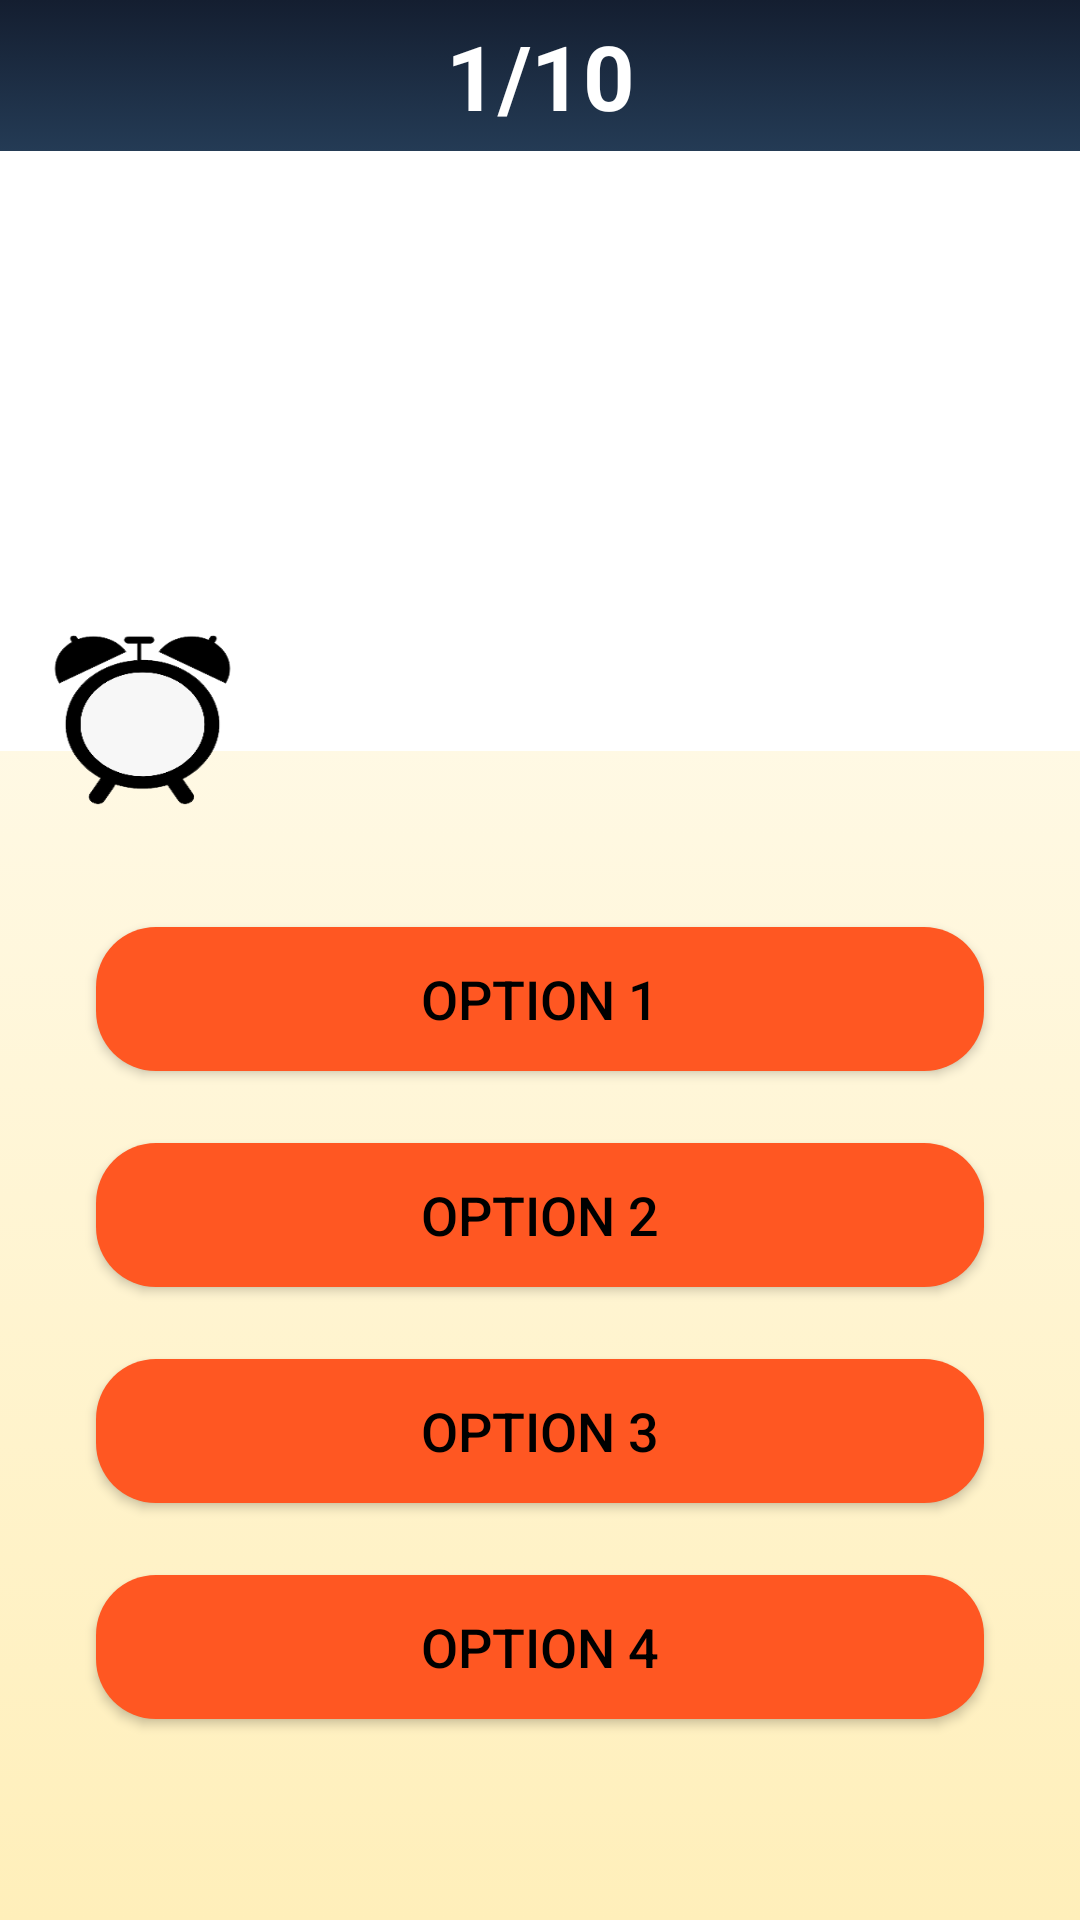

Reconstruct the res/layout file that produces this screen, plus the resources it refers to.
<!-- AndroidManifest.xml: application theme Theme.TimeToQuiz -->
<!-- res/layout/activity_quiz_question_page.xml -->
<?xml version="1.0" encoding="utf-8"?>
<androidx.constraintlayout.widget.ConstraintLayout xmlns:android="http://schemas.android.com/apk/res/android"
    xmlns:app="http://schemas.android.com/apk/res-auto"
    xmlns:tools="http://schemas.android.com/tools"
    android:layout_width="match_parent"
    android:layout_height="match_parent"
    android:background="@drawable/gradient_background"
    tools:context=".QuizQuestionPage">

    <LinearLayout
        android:id="@+id/linearLayout"
        android:layout_width="0dp"
        android:layout_height="wrap_content"
        android:background="@color/white"
        android:orientation="vertical"
        app:layout_constraintEnd_toEndOf="parent"
        app:layout_constraintStart_toStartOf="parent"
        app:layout_constraintTop_toTopOf="parent">

        <TextView
            android:id="@+id/quiz_QuestionNumber"
            android:layout_width="match_parent"
            android:layout_height="wrap_content"
            android:padding="5dp"
            android:text="1/10"
            android:textAlignment="center"
            android:textColor="@color/white"
            android:textSize="30sp"
            android:textStyle="bold"
            android:background="@drawable/gradient_toolbar_background"
            />

        <TextView
            android:id="@+id/quiz_Question"
            android:layout_width="match_parent"
            android:layout_height="wrap_content"
            android:layout_margin="10dp"
            android:height="180dp"
            android:gravity="center"
            android:textAlignment="center"
            android:textColor="@color/black"
            android:textSize="20sp"
            android:textStyle="bold" />
    </LinearLayout>

    <LinearLayout
        android:id="@+id/linearLayout2"
        android:layout_width="0dp"
        android:layout_height="0dp"
        android:layout_marginStart="16dp"
        android:layout_marginTop="32dp"
        android:layout_marginEnd="16dp"
        android:layout_marginBottom="16dp"
        android:gravity="center"
        android:orientation="vertical"
        app:layout_constraintBottom_toBottomOf="parent"
        app:layout_constraintEnd_toEndOf="parent"
        app:layout_constraintStart_toStartOf="parent"
        app:layout_constraintTop_toBottomOf="@+id/linearLayout">

        <Button
            android:id="@+id/quiz_option1"
            android:layout_width="match_parent"
            android:layout_height="wrap_content"
            android:layout_marginLeft="16dp"
            android:layout_marginRight="16dp"
            android:layout_marginBottom="24dp"
            android:background="@drawable/button_rounded_rectangle"
            android:elevation="2dp"
            android:padding="10dp"
            android:text="Option 1"
            android:textColor="@color/black"
            android:textSize="18sp"
            android:textStyle="normal" />

        <Button
            android:id="@+id/quiz_option2"
            android:layout_width="match_parent"
            android:layout_height="wrap_content"
            android:layout_marginLeft="16dp"
            android:layout_marginRight="16dp"
            android:layout_marginBottom="24dp"
            android:background="@drawable/button_rounded_rectangle"
            android:elevation="2dp"
            android:padding="10dp"
            android:text="Option 2"
            android:textColor="@color/black"
            android:textSize="18sp"
            android:textStyle="normal" />

        <Button
            android:id="@+id/quiz_option3"
            android:layout_width="match_parent"
            android:layout_height="wrap_content"
            android:layout_marginLeft="16dp"
            android:layout_marginRight="16dp"
            android:layout_marginBottom="24dp"
            android:background="@drawable/button_rounded_rectangle"
            android:elevation="2dp"
            android:padding="10dp"
            android:text="Option 3"
            android:textColor="@color/black"
            android:textSize="18sp"
            android:textStyle="normal" />

        <Button
            android:id="@+id/quiz_option4"
            android:layout_width="match_parent"
            android:layout_height="wrap_content"
            android:layout_marginLeft="16dp"
            android:layout_marginRight="16dp"
            android:layout_marginBottom="24dp"
            android:background="@drawable/button_rounded_rectangle"
            android:elevation="2dp"
            android:padding="10dp"
            android:text="Option 4"
            android:textColor="@color/black"
            android:textSize="18sp"
            android:textStyle="normal" />
    </LinearLayout>

    <TextView
        android:id="@+id/quiz_Timer"
        android:layout_width="63dp"
        android:layout_height="65dp"
        android:layout_marginStart="16dp"
        android:layout_marginBottom="8dp"
        android:background="@drawable/icon_countdownclock"
        android:gravity="center"
        android:textColor="@color/black"
        android:textSize="16sp"
        android:textStyle="bold"
        app:layout_constraintBottom_toTopOf="@+id/linearLayout2"
        app:layout_constraintStart_toStartOf="parent" />

</androidx.constraintlayout.widget.ConstraintLayout>
<!-- resources referenced by this layout -->
<resources>
  <!-- drawable button_rounded_rectangle (drawable) -->
  <?xml version="1.0" encoding="utf-8"?>
  <shape xmlns:android="http://schemas.android.com/apk/res/android" android:shape="rectangle" android:padding="10dp">
  
      <solid android:color="#FF5722"/> 
  
      <corners
          android:bottomRightRadius="20dp"
          android:bottomLeftRadius="20dp"
          android:topLeftRadius="20dp"
          android:topRightRadius="20dp"/>
  
  </shape>
  <!-- drawable gradient_background (drawable) -->
  <?xml version="1.0" encoding="utf-8"?>
  <selector xmlns:android="http://schemas.android.com/apk/res/android">
      <item>
          <shape>
              <gradient
                  android:startColor="#FFEFBA"
                  android:endColor="#FFFFFF"
                  android:angle="90"
                  />
          </shape>
      </item>
  </selector>
  <!-- drawable gradient_toolbar_background (drawable) -->
  <?xml version="1.0" encoding="utf-8"?>
  <selector xmlns:android="http://schemas.android.com/apk/res/android">
      <item>
          <shape>
              <gradient
                  android:startColor="#141E30"
                  android:endColor="#243B55"
                  android:angle="-90"
                  />
          </shape>
      </item>
  </selector>
  <!-- drawable icon_countdownclock: png bitmap (drawable, 10455 bytes) -->
  <style name="Theme.TimeToQuiz" parent="Theme.MaterialComponents.DayNight.NoActionBar">
          
          <item name="colorPrimary">@color/purple_500</item>
          <item name="colorPrimaryVariant">@color/purple_700</item>
          <item name="colorOnPrimary">@color/white</item>
          
          <item name="colorSecondary">@color/teal_200</item>
          <item name="colorSecondaryVariant">@color/teal_700</item>
          <item name="colorOnSecondary">@color/black</item>
          
          <item name="android:statusBarColor" tools:targetApi="l">?attr/colorPrimaryVariant</item>
          
      </style>
  <!-- not gathered from this repository: default colours our renderer supplied (Android Studio template values) -->
  <color name="purple_500">#FF6200EE</color>
  <color name="purple_700">#FF3700B3</color>
  <color name="teal_200">#FF03DAC5</color>
  <color name="teal_700">#FF018786</color>
  <color name="black">#FF000000</color>
  <color name="white">#FFFFFFFF</color>
</resources>
